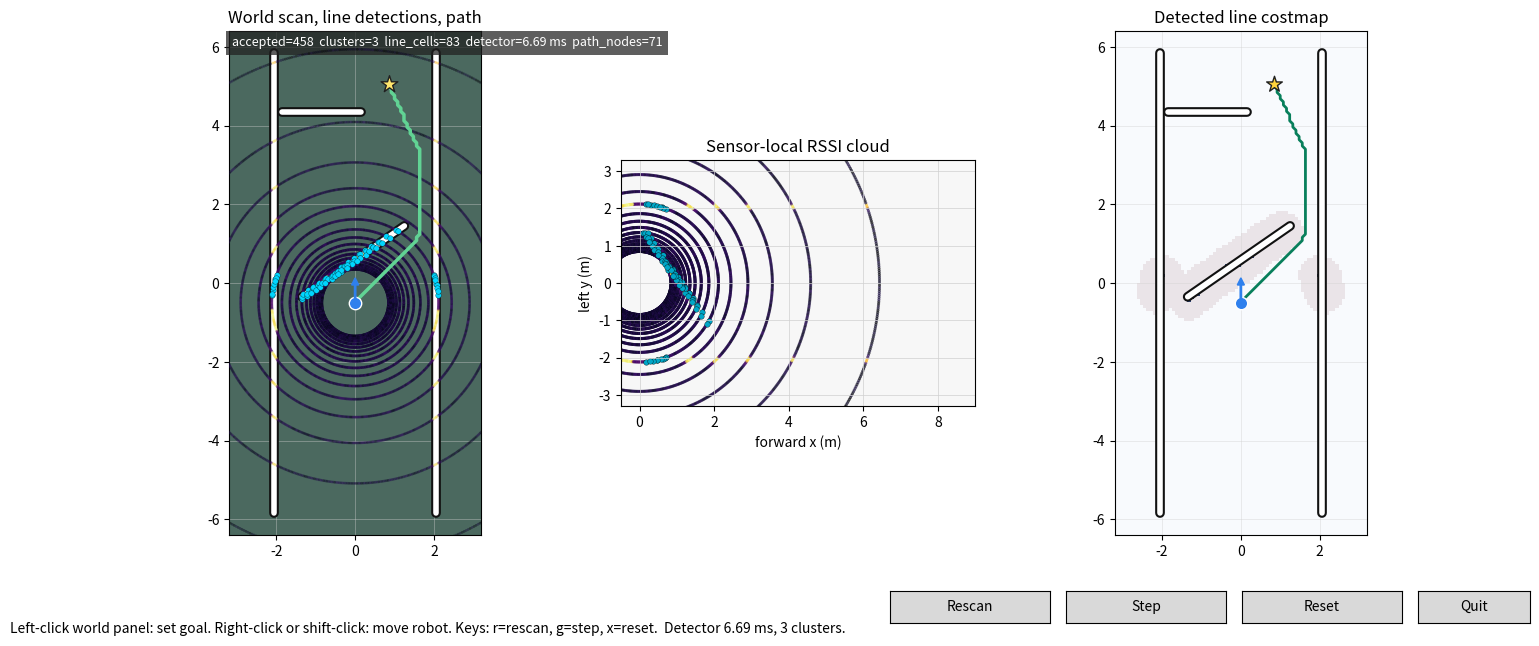

Source code (Python):
#!/usr/bin/env python3
"""Standalone LiDAR RSSI line-detection simulator.

This sim intentionally does not import or reuse the terrain/PCA LiDAR sim.
It models the narrow perception loop needed for white-tape line detection:

1. Generate layered SICK multiScan-style rays against a flat field.
2. Encode white tape as high RSSI returns in the simulated point cloud.
3. Detect tape using only point cloud fields: xyz, range, layer, echo,
   reflector and intensity.
4. Convert accepted line clusters into an avoidance costmap and plan a path.

Run:
    python lidar_line_sim.py
    python lidar_line_sim.py --benchmark --rays 11520
"""

from __future__ import annotations

import argparse
import heapq
import math
import sys
import time
from dataclasses import dataclass, fields
from pathlib import Path

import numpy as np


SENSOR_HEIGHT_M = 0.45
DEFAULT_RAYS = 11520
DEFAULT_MAX_RANGE_M = 9.0
DEFAULT_SEED = 7

FIELD_X_MIN = -3.2
FIELD_X_MAX = 3.2
FIELD_Y_MIN = -6.4
FIELD_Y_MAX = 6.4
GRID_RES_M = 0.08
ROBOT_RADIUS_M = 0.32
LINE_INFLATION_M = 0.50

# Lab RSSI model: white duct tape on grey rubber flooring. These are
# deliberately moderate RSSI values so robot tests do not depend on a
# retroreflective-tape response.
GREY_RUBBER_RSSI_BASE = 34.0
GREY_RUBBER_RSSI_RANGE_LOSS_PER_M = 1.25
GREY_RUBBER_RSSI_LAYER_BIAS = 0.35
GREY_RUBBER_RSSI_NOISE = 3.2
WHITE_DUCT_TAPE_RSSI_BOOST = 48.0
WHITE_DUCT_TAPE_RSSI_RANGE_LOSS_LOG = 1.5
WHITE_DUCT_TAPE_EDGE_BOOST = 7.0
WHITE_DUCT_TAPE_REFLECTOR_THRESHOLD = 130.0


@dataclass(frozen=True)
class TapeSegment:
    start: np.ndarray
    end: np.ndarray
    width_m: float = 0.12


@dataclass
class RobotPose:
    x: float
    y: float
    heading: float


@dataclass(frozen=True)
class World:
    tape_segments: tuple[TapeSegment, ...]


@dataclass(frozen=True)
class LidarScan:
    points_local: np.ndarray
    points_world: np.ndarray
    intensity: np.ndarray
    ranges: np.ndarray
    layers: np.ndarray
    echo: np.ndarray
    reflector: np.ndarray
    on_tape: np.ndarray
    tape_distance: np.ndarray
    tape_width: np.ndarray
    robot_pose: RobotPose


@dataclass(frozen=True)
class DetectorParams:
    range_min_m: float = 0.20
    range_max_m: float = 8.5
    base_min_x_m: float = -0.25
    base_max_x_m: float = 8.5
    base_max_abs_y_m: float = 3.1
    ground_z_m: float = -SENSOR_HEIGHT_M
    ground_z_tolerance_m: float = 0.09
    layer_min: int = -1
    layer_max: int = -1
    echo_filter: int = -1
    adaptive_range_bin_m: float = 0.50
    adaptive_stddev_multiplier: float = 1.55
    adaptive_min_delta: float = 7.0
    adaptive_min_samples: int = 16
    min_intensity: float = 42.0
    normalize_by_layer: bool = True
    use_reflector_boost: bool = True
    reflector_threshold_boost: float = 18.0
    cluster_link_distance_m: float = 0.30
    cluster_min_points: int = 4
    cluster_min_length_m: float = 0.34
    cluster_max_width_m: float = 0.28
    cluster_min_aspect_ratio: float = 2.1
    output_voxel_size_m: float = 0.08
    max_line_points: int = 8000


@dataclass(frozen=True)
class LoadedRobotConfig:
    path: Path
    params: DetectorParams
    base_z_offset_m: float


@dataclass(frozen=True)
class ClusterInfo:
    indices: np.ndarray
    length_m: float
    width_m: float
    aspect_ratio: float


@dataclass(frozen=True)
class DetectionResult:
    ground_mask: np.ndarray
    candidate_mask: np.ndarray
    accepted_mask: np.ndarray
    clusters: tuple[ClusterInfo, ...]
    line_points_local: np.ndarray
    line_points_world: np.ndarray
    elapsed_ms: float


@dataclass(frozen=True)
class GridSpec:
    xmin: float = FIELD_X_MIN
    xmax: float = FIELD_X_MAX
    ymin: float = FIELD_Y_MIN
    ymax: float = FIELD_Y_MAX
    res: float = GRID_RES_M

    @property
    def nx(self) -> int:
        return int(math.ceil((self.xmax - self.xmin) / self.res))

    @property
    def ny(self) -> int:
        return int(math.ceil((self.ymax - self.ymin) / self.res))

    def world_to_cell(self, xy: np.ndarray) -> tuple[np.ndarray, np.ndarray]:
        pts = np.asarray(xy, dtype=float)
        ix = np.floor((pts[..., 0] - self.xmin) / self.res).astype(int)
        iy = np.floor((pts[..., 1] - self.ymin) / self.res).astype(int)
        return ix, iy

    def cell_to_world(self, ix: int, iy: int) -> tuple[float, float]:
        x = self.xmin + (ix + 0.5) * self.res
        y = self.ymin + (iy + 0.5) * self.res
        return x, y

    def in_bounds(self, ix: int, iy: int) -> bool:
        return 0 <= ix < self.nx and 0 <= iy < self.ny


def default_world() -> World:
    """Competition-like white tape: side bounds and two keep-out line runs."""

    segments = (
        TapeSegment(np.array([-2.05, -5.85]), np.array([-2.05, 5.85])),
        TapeSegment(np.array([2.05, -5.85]), np.array([2.05, 5.85])),
        TapeSegment(np.array([-1.35, -0.35]), np.array([1.25, 1.45])),
        TapeSegment(np.array([-1.85, 4.35]), np.array([0.15, 4.35])),
    )
    return World(segments)


def default_robot() -> RobotPose:
    return RobotPose(0.0, -0.50, math.pi / 2.0)


def default_goal() -> np.ndarray:
    return np.array([0.85, 5.05], dtype=float)


def _parse_yaml_scalar(raw_value: str) -> object:
    value = raw_value.split("#", 1)[0].strip()
    if not value:
        return ""
    if (value.startswith('"') and value.endswith('"')) or (
            value.startswith("'") and value.endswith("'")):
        return value[1:-1]
    lowered = value.lower()
    if lowered in ("true", "false"):
        return lowered == "true"
    try:
        if any(ch in value for ch in (".", "e", "E")):
            return float(value)
        return int(value)
    except ValueError:
        return value


def _load_ros_parameters(path: Path) -> dict[str, object]:
    params: dict[str, object] = {}
    in_params = False
    param_indent: int | None = None

    for line in path.read_text(encoding="utf-8").splitlines():
        stripped = line.strip()
        if not stripped or stripped.startswith("#"):
            continue
        indent = len(line) - len(line.lstrip())
        if stripped == "ros__parameters:":
            in_params = True
            param_indent = None
            continue
        if not in_params:
            continue
        if param_indent is not None and indent < param_indent:
            break
        if ":" not in stripped:
            continue
        if param_indent is None:
            param_indent = indent
        key, raw_value = stripped.split(":", 1)
        if raw_value.strip():
            params[key.strip()] = _parse_yaml_scalar(raw_value)

    return params


def _coerce_param(value: object, default: object) -> object:
    if isinstance(default, bool):
        if isinstance(value, str):
            return value.lower() == "true"
        return bool(value)
    if isinstance(default, int) and not isinstance(default, bool):
        return int(value)
    if isinstance(default, float):
        return float(value)
    return value


def resolve_robot_config_path(value: str) -> Path:
    if value == "auto":
        candidates = (
            Path.home() / "code/git/AutoNavB/isaac_ros-dev/src/"
            "autonav_detection/config/lidar_line_detector.yaml",
            Path.home() / "code/git/AutoNav/isaac_ros-dev/src/"
            "autonav_detection/config/lidar_line_detector.yaml",
            Path.home() / "code/git/AutoNav_25-26/isaac_ros-dev/src/"
            "autonav_detection/config/lidar_line_detector.yaml",
        )
        for candidate in candidates:
            if candidate.exists():
                return candidate
        checked = "\n".join(f"  {candidate}" for candidate in candidates)
        raise FileNotFoundError(
            "Could not find robot lidar_line_detector.yaml. Checked:\n"
            f"{checked}")

    path = Path(value).expanduser()
    if not path.exists():
        raise FileNotFoundError(f"Robot config does not exist: {path}")
    return path


def load_robot_detector_config(path: Path) -> LoadedRobotConfig:
    raw_params = _load_ros_parameters(path)
    defaults = DetectorParams()
    values: dict[str, object] = {}
    for field in fields(DetectorParams):
        if field.name not in raw_params:
            continue
        default = getattr(defaults, field.name)
        values[field.name] = _coerce_param(raw_params[field.name], default)

    params = DetectorParams(**{field.name: values.get(
        field.name, getattr(defaults, field.name))
        for field in fields(DetectorParams)})

    # The C++ node gates ground_z after lidar_to_base. The sim point cloud is
    # generated in the LiDAR sensor frame, so translate z into the robot's
    # configured base-link ground height while keeping x/y unchanged.
    base_z_offset_m = params.ground_z_m + SENSOR_HEIGHT_M
    return LoadedRobotConfig(
        path=path,
        params=params,
        base_z_offset_m=base_z_offset_m,
    )


def generate_multiscan_rays(total_rays: int) -> tuple[np.ndarray, np.ndarray]:
    """Approximate SICK multiScan165 output as 16 downward layers."""

    layers = 16
    per_layer = max(1, int(math.ceil(total_rays / layers)))
    azimuths = np.linspace(-math.pi, math.pi, per_layer, endpoint=False)
    elevations = np.deg2rad(np.linspace(-28.0, -4.0, layers))

    ray_dirs: list[list[float]] = []
    ray_layers: list[int] = []
    for layer, elevation in enumerate(elevations):
        ce = math.cos(elevation)
        se = math.sin(elevation)
        for azimuth in azimuths:
            ray_dirs.append([ce * math.cos(azimuth),
                             ce * math.sin(azimuth),
                             se])
            ray_layers.append(layer)

    rays = np.asarray(ray_dirs[:total_rays], dtype=np.float32)
    layers_arr = np.asarray(ray_layers[:total_rays], dtype=np.int16)
    return rays, layers_arr


def rotate_local_to_world_xy(points_xy: np.ndarray,
                             pose: RobotPose) -> np.ndarray:
    pts = np.asarray(points_xy, dtype=float)
    c = math.cos(pose.heading)
    s = math.sin(pose.heading)
    out = np.empty_like(pts, dtype=float)
    out[..., 0] = pose.x + c * pts[..., 0] - s * pts[..., 1]
    out[..., 1] = pose.y + s * pts[..., 0] + c * pts[..., 1]
    return out


def distance_to_tape(points_xy: np.ndarray,
                     segments: tuple[TapeSegment, ...],
                     ) -> tuple[np.ndarray, np.ndarray, np.ndarray]:
    pts = np.asarray(points_xy, dtype=float)
    if pts.size == 0:
        empty_float = np.zeros((0,), dtype=float)
        empty_int = np.zeros((0,), dtype=int)
        return empty_float, empty_int, empty_float

    best_dist = np.full((pts.shape[0],), np.inf, dtype=float)
    best_idx = np.full((pts.shape[0],), -1, dtype=int)
    best_width = np.zeros((pts.shape[0],), dtype=float)

    for idx, seg in enumerate(segments):
        a = seg.start
        b = seg.end
        ab = b - a
        denom = float(np.dot(ab, ab))
        if denom <= 1e-12:
            proj = np.repeat(a[None, :], pts.shape[0], axis=0)
        else:
            t = np.clip(((pts - a) @ ab) / denom, 0.0, 1.0)
            proj = a + t[:, None] * ab
        dist = np.linalg.norm(pts - proj, axis=1)
        take = dist < best_dist
        best_dist[take] = dist[take]
        best_idx[take] = idx
        best_width[take] = seg.width_m

    return best_dist, best_idx, best_width


def deterministic_noise(points_xy: np.ndarray,
                        layers: np.ndarray,
                        scale: float,
                        seed: int = DEFAULT_SEED) -> np.ndarray:
    pts = np.asarray(points_xy, dtype=float)
    phase = (
        pts[:, 0] * 12.9898
        + pts[:, 1] * 78.233
        + layers * 37.719
        + seed * 19.191
    )
    raw = np.sin(phase) * 43758.5453
    frac = raw - np.floor(raw)
    return (frac - 0.5) * 2.0 * scale


def simulate_scan(world: World,
                  pose: RobotPose,
                  rays: int = DEFAULT_RAYS,
                  max_range_m: float = DEFAULT_MAX_RANGE_M,
                  seed: int = DEFAULT_SEED,
                  ) -> LidarScan:
    ray_dirs, ray_layers = generate_multiscan_rays(rays)
    dz = ray_dirs[:, 2]
    valid_down = dz < -0.015
    ranges = np.full((ray_dirs.shape[0],), np.inf, dtype=float)
    ranges[valid_down] = -SENSOR_HEIGHT_M / dz[valid_down]
    hit = np.isfinite(ranges) & (ranges <= max_range_m)

    ray_dirs = ray_dirs[hit]
    ray_layers = ray_layers[hit]
    ranges = ranges[hit]
    points_local = ray_dirs.astype(float) * ranges[:, None]

    points_world_xy = rotate_local_to_world_xy(points_local[:, :2], pose)
    points_world = np.column_stack([
        points_world_xy[:, 0],
        points_world_xy[:, 1],
        np.zeros((points_world_xy.shape[0],), dtype=float),
    ])

    tape_dist, _tape_idx, tape_width = distance_to_tape(
        points_world_xy, world.tape_segments)
    on_tape = tape_dist <= (tape_width * 0.5)

    range_loss = GREY_RUBBER_RSSI_RANGE_LOSS_PER_M * ranges
    layer_bias = GREY_RUBBER_RSSI_LAYER_BIAS * (
        ray_layers.astype(float) - 7.5)
    base = GREY_RUBBER_RSSI_BASE - range_loss + layer_bias
    noise = deterministic_noise(points_world_xy, ray_layers,
                                scale=GREY_RUBBER_RSSI_NOISE,
                                seed=seed)
    tape_boost = np.where(
        on_tape,
        WHITE_DUCT_TAPE_RSSI_BOOST
        - WHITE_DUCT_TAPE_RSSI_RANGE_LOSS_LOG * np.log1p(ranges),
        0.0,
    )
    shoulder = np.clip(1.0 - (tape_dist - tape_width * 0.5) / 0.10, 0.0, 1.0)
    edge_boost = np.where(~on_tape, WHITE_DUCT_TAPE_EDGE_BOOST * shoulder, 0.0)
    intensity = np.clip(base + noise + tape_boost + edge_boost, 0.0, 255.0)

    echo = np.zeros((points_local.shape[0],), dtype=np.int8)
    reflector = intensity >= WHITE_DUCT_TAPE_REFLECTOR_THRESHOLD
    return LidarScan(
        points_local=points_local.astype(np.float32),
        points_world=points_world.astype(np.float32),
        intensity=intensity.astype(np.float32),
        ranges=ranges.astype(np.float32),
        layers=ray_layers.astype(np.int16),
        echo=echo,
        reflector=reflector,
        on_tape=on_tape,
        tape_distance=tape_dist.astype(np.float32),
        tape_width=tape_width.astype(np.float32),
        robot_pose=pose,
    )


def _adaptive_intensity_candidates(scan: LidarScan,
                                   ground_mask: np.ndarray,
                                   params: DetectorParams) -> np.ndarray:
    candidate = np.zeros(scan.intensity.shape, dtype=bool)
    ground_idx = np.flatnonzero(ground_mask)
    if ground_idx.size == 0:
        return candidate

    ground_intensity = scan.intensity[ground_idx]
    global_mean = float(np.mean(ground_intensity))
    global_std = float(np.std(ground_intensity))
    global_threshold = max(
        params.min_intensity,
        global_mean + max(params.adaptive_min_delta,
                          params.adaptive_stddev_multiplier * global_std),
    )

    bins = np.floor(
        scan.ranges[ground_idx] / params.adaptive_range_bin_m).astype(int)
    layer_bins = (
        scan.layers[ground_idx].astype(int)
        if params.normalize_by_layer else np.zeros_like(bins)
    )
    keys = layer_bins * 10000 + bins

    for key in np.unique(keys):
        idx = ground_idx[keys == key]
        if idx.size >= params.adaptive_min_samples:
            vals = scan.intensity[idx]
            mean = float(np.mean(vals))
            std = float(np.std(vals))
            threshold = mean + max(params.adaptive_min_delta,
                                   params.adaptive_stddev_multiplier * std)
            threshold = max(params.min_intensity, threshold)
        else:
            threshold = global_threshold

        local_thresholds = np.full((idx.size,), threshold, dtype=float)
        if params.use_reflector_boost:
            local_thresholds = np.where(
                scan.reflector[idx],
                local_thresholds - params.reflector_threshold_boost,
                local_thresholds,
            )
        candidate[idx] = scan.intensity[idx] >= local_thresholds

    return candidate


def _cluster_points(points_xy: np.ndarray, eps: float) -> list[np.ndarray]:
    if points_xy.shape[0] == 0:
        return []

    inv = 1.0 / eps
    cells = np.floor(points_xy * inv).astype(int)
    cell_map: dict[tuple[int, int], list[int]] = {}
    for idx, cell in enumerate(cells):
        key = (int(cell[0]), int(cell[1]))
        cell_map.setdefault(key, []).append(idx)

    visited = np.zeros((points_xy.shape[0],), dtype=bool)
    clusters: list[np.ndarray] = []

    for seed in range(points_xy.shape[0]):
        if visited[seed]:
            continue
        visited[seed] = True
        queue = [seed]
        cluster: list[int] = []

        while queue:
            cur = queue.pop()
            cluster.append(cur)
            cx, cy = cells[cur]
            for dx in (-1, 0, 1):
                for dy in (-1, 0, 1):
                    for nxt in cell_map.get((int(cx + dx), int(cy + dy)), []):
                        if visited[nxt]:
                            continue
                        if np.linalg.norm(points_xy[nxt] - points_xy[cur]) <= eps:
                            visited[nxt] = True
                            queue.append(nxt)

        clusters.append(np.asarray(cluster, dtype=int))

    return clusters


def _shape_filter_cluster(points_xy: np.ndarray,
                          indices: np.ndarray,
                          params: DetectorParams) -> ClusterInfo | None:
    if indices.size < params.cluster_min_points:
        return None

    pts = points_xy[indices]
    centered = pts - np.mean(pts, axis=0)
    if centered.shape[0] < 2:
        return None

    cov = np.cov(centered, rowvar=False)
    eigvals, eigvecs = np.linalg.eigh(cov)
    order = np.argsort(eigvals)[::-1]
    axes = eigvecs[:, order]
    projected = centered @ axes
    length = float(np.max(projected[:, 0]) - np.min(projected[:, 0]))
    width = float(np.max(projected[:, 1]) - np.min(projected[:, 1]))
    aspect = length / max(width, 0.01)

    if length < params.cluster_min_length_m:
        return None
    if width > params.cluster_max_width_m:
        return None
    if aspect < params.cluster_min_aspect_ratio:
        return None

    return ClusterInfo(
        indices=indices,
        length_m=length,
        width_m=width,
        aspect_ratio=aspect,
    )


def detect_lidar_lines(scan: LidarScan,
                       params: DetectorParams | None = None,
                       base_z_offset_m: float = 0.0,
                       ) -> DetectionResult:
    params = params or DetectorParams()
    start = time.perf_counter()

    local = scan.points_local
    base = local.copy()
    if abs(base_z_offset_m) > 1e-9:
        base[:, 2] += base_z_offset_m

    layer_ok = np.ones(scan.layers.shape, dtype=bool)
    if params.layer_min >= 0:
        layer_ok &= scan.layers >= params.layer_min
    if params.layer_max >= 0:
        layer_ok &= scan.layers <= params.layer_max

    echo_ok = np.ones(scan.echo.shape, dtype=bool)
    if params.echo_filter >= 0:
        echo_ok &= scan.echo == params.echo_filter

    ground_mask = (
        (scan.ranges >= params.range_min_m)
        & (scan.ranges <= params.range_max_m)
        & (base[:, 0] >= params.base_min_x_m)
        & (base[:, 0] <= params.base_max_x_m)
        & (np.abs(base[:, 1]) <= params.base_max_abs_y_m)
        & (np.abs(base[:, 2] - params.ground_z_m)
           <= params.ground_z_tolerance_m)
        & layer_ok
        & echo_ok
    )

    candidate_mask = _adaptive_intensity_candidates(scan, ground_mask, params)
    candidate_idx = np.flatnonzero(candidate_mask)
    candidate_xy = base[candidate_idx, :2]
    clusters = _cluster_points(candidate_xy, params.cluster_link_distance_m)

    accepted_mask = np.zeros(scan.intensity.shape, dtype=bool)
    accepted_clusters: list[ClusterInfo] = []
    output_indices: list[int] = []
    seen_output_cells: set[tuple[int, int]] = set()
    for cluster_local_idx in clusters:
        info = _shape_filter_cluster(candidate_xy, cluster_local_idx, params)
        if info is None:
            continue
        original_indices = candidate_idx[info.indices]
        accepted_mask[original_indices] = True
        accepted_clusters.append(
            ClusterInfo(
                indices=original_indices,
                length_m=info.length_m,
                width_m=info.width_m,
                aspect_ratio=info.aspect_ratio,
            )
        )
        for original_idx in original_indices:
            target = scan.points_world[original_idx]
            qx = int(round(float(target[0]) / params.output_voxel_size_m))
            qy = int(round(float(target[1]) / params.output_voxel_size_m))
            key = (qx, qy)
            if key in seen_output_cells:
                continue
            seen_output_cells.add(key)
            output_indices.append(int(original_idx))
            if len(output_indices) >= params.max_line_points:
                break
        if len(output_indices) >= params.max_line_points:
            break

    output_idx = np.asarray(output_indices, dtype=int)

    elapsed_ms = (time.perf_counter() - start) * 1000.0
    return DetectionResult(
        ground_mask=ground_mask,
        candidate_mask=candidate_mask,
        accepted_mask=accepted_mask,
        clusters=tuple(accepted_clusters),
        line_points_local=scan.points_local[output_idx],
        line_points_world=scan.points_world[output_idx],
        elapsed_ms=elapsed_ms,
    )


def mark_points_on_grid(points_xy: np.ndarray, spec: GridSpec) -> np.ndarray:
    grid = np.zeros((spec.ny, spec.nx), dtype=bool)
    if points_xy.size == 0:
        return grid
    ix, iy = spec.world_to_cell(points_xy)
    valid = (ix >= 0) & (ix < spec.nx) & (iy >= 0) & (iy < spec.ny)
    grid[iy[valid], ix[valid]] = True
    return grid


def mark_detection_on_grid(scan: LidarScan,
                           detection: DetectionResult,
                           spec: GridSpec) -> np.ndarray:
    """Rasterize accepted clusters into continuous costmap line cells."""

    grid = mark_points_on_grid(detection.line_points_world[:, :2], spec)
    for cluster in detection.clusters:
        pts = scan.points_world[cluster.indices, :2].astype(float)
        if pts.shape[0] < 2:
            continue
        center = np.mean(pts, axis=0)
        centered = pts - center
        cov = np.cov(centered, rowvar=False)
        eigvals, eigvecs = np.linalg.eigh(cov)
        axis = eigvecs[:, int(np.argmax(eigvals))]
        projected = centered @ axis
        lo = float(np.min(projected))
        hi = float(np.max(projected))
        if hi - lo < spec.res:
            continue

        samples = max(2, int(math.ceil((hi - lo) / (spec.res * 0.5))))
        ts = np.linspace(lo, hi, samples)
        line_pts = center + ts[:, None] * axis[None, :]
        grid |= mark_points_on_grid(line_pts, spec)

    return grid


def inflate_grid(grid: np.ndarray,
                 radius_m: float,
                 res_m: float = GRID_RES_M) -> np.ndarray:
    radius_cells = int(math.ceil(radius_m / res_m))
    if radius_cells <= 0 or not np.any(grid):
        return grid.copy()

    ys, xs = np.nonzero(grid)
    inflated = grid.copy()
    offsets: list[tuple[int, int]] = []
    for dy in range(-radius_cells, radius_cells + 1):
        for dx in range(-radius_cells, radius_cells + 1):
            if math.hypot(dx, dy) * res_m <= radius_m:
                offsets.append((dy, dx))

    for dy, dx in offsets:
        ny = ys + dy
        nx = xs + dx
        valid = (
            (ny >= 0) & (ny < grid.shape[0])
            & (nx >= 0) & (nx < grid.shape[1])
        )
        inflated[ny[valid], nx[valid]] = True
    return inflated


def astar(blocked: np.ndarray,
          spec: GridSpec,
          start_xy: np.ndarray,
          goal_xy: np.ndarray) -> list[tuple[float, float]]:
    start_ix, start_iy = spec.world_to_cell(np.asarray(start_xy)[None, :])
    goal_ix, goal_iy = spec.world_to_cell(np.asarray(goal_xy)[None, :])
    start = (int(start_ix[0]), int(start_iy[0]))
    goal = (int(goal_ix[0]), int(goal_iy[0]))

    if not spec.in_bounds(*start) or not spec.in_bounds(*goal):
        return []

    blocked_work = blocked.copy()
    for cell in (start, goal):
        cx, cy = cell
        for dy in range(-2, 3):
            for dx in range(-2, 3):
                nx = cx + dx
                ny = cy + dy
                if spec.in_bounds(nx, ny):
                    blocked_work[ny, nx] = False

    neighbors = (
        (-1, -1, math.sqrt(2.0)), (0, -1, 1.0), (1, -1, math.sqrt(2.0)),
        (-1, 0, 1.0), (1, 0, 1.0),
        (-1, 1, math.sqrt(2.0)), (0, 1, 1.0), (1, 1, math.sqrt(2.0)),
    )

    def heuristic(cell: tuple[int, int]) -> float:
        return math.hypot(cell[0] - goal[0], cell[1] - goal[1])

    open_heap: list[tuple[float, tuple[int, int]]] = [(heuristic(start), start)]
    g_score = {start: 0.0}
    came_from: dict[tuple[int, int], tuple[int, int]] = {}
    closed: set[tuple[int, int]] = set()

    while open_heap:
        _priority, current = heapq.heappop(open_heap)
        if current in closed:
            continue
        if current == goal:
            cells = [current]
            while current in came_from:
                current = came_from[current]
                cells.append(current)
            cells.reverse()
            return [spec.cell_to_world(ix, iy) for ix, iy in cells]

        closed.add(current)
        cx, cy = current
        for dx, dy, step_cost in neighbors:
            nx = cx + dx
            ny = cy + dy
            nxt = (nx, ny)
            if not spec.in_bounds(nx, ny):
                continue
            if blocked_work[ny, nx]:
                continue
            new_cost = g_score[current] + step_cost
            if new_cost >= g_score.get(nxt, float("inf")):
                continue
            came_from[nxt] = current
            g_score[nxt] = new_cost
            heapq.heappush(open_heap, (new_cost + heuristic(nxt), nxt))

    return []


class LidarLineSimulation:
    def __init__(self,
                 rays: int = DEFAULT_RAYS,
                 seed: int = DEFAULT_SEED,
                 max_range_m: float = DEFAULT_MAX_RANGE_M,
                 detector_params: DetectorParams | None = None,
                 base_z_offset_m: float = 0.0,
                 detector_label: str = "sim defaults"):
        self.rays = rays
        self.seed = seed
        self.max_range_m = max_range_m
        self.world = default_world()
        self.grid_spec = GridSpec()
        self.detector_params = (
            detector_params or DetectorParams(range_max_m=max_range_m - 0.5)
        )
        self.base_z_offset_m = base_z_offset_m
        self.detector_label = detector_label
        self.robot = default_robot()
        self.goal = default_goal()
        self.line_memory = np.zeros(
            (self.grid_spec.ny, self.grid_spec.nx), dtype=bool)
        self.last_scan: LidarScan | None = None
        self.last_detection: DetectionResult | None = None
        self.last_inflated = self.line_memory.copy()
        self.path: list[tuple[float, float]] = []

    def reset(self) -> None:
        self.robot = default_robot()
        self.goal = default_goal()
        self.line_memory[:, :] = False
        self.last_scan = None
        self.last_detection = None
        self.last_inflated = self.line_memory.copy()
        self.path = []

    def run_cycle(self, clear_memory: bool = False) -> DetectionResult:
        if clear_memory:
            self.line_memory[:, :] = False
        scan = simulate_scan(
            self.world,
            self.robot,
            rays=self.rays,
            max_range_m=self.max_range_m,
            seed=self.seed,
        )
        detection = detect_lidar_lines(
            scan,
            self.detector_params,
            base_z_offset_m=self.base_z_offset_m,
        )
        cells = mark_detection_on_grid(scan, detection, self.grid_spec)
        self.line_memory |= cells
        self.last_inflated = inflate_grid(
            self.line_memory, LINE_INFLATION_M, self.grid_spec.res)
        self.path = astar(
            self.last_inflated,
            self.grid_spec,
            np.array([self.robot.x, self.robot.y]),
            self.goal,
        )
        self.last_scan = scan
        self.last_detection = detection
        return detection

    def step_robot(self, distance_m: float = 0.35) -> None:
        if len(self.path) < 2:
            self.run_cycle()
            if len(self.path) < 2:
                return

        remaining = distance_m
        current = np.array([self.robot.x, self.robot.y], dtype=float)
        path_pts = [np.asarray(p, dtype=float) for p in self.path[1:]]
        target = path_pts[-1]

        for point in path_pts:
            delta = point - current
            dist = float(np.linalg.norm(delta))
            if dist < 1e-6:
                current = point
                continue
            if dist >= remaining:
                target = current + delta / dist * remaining
                break
            current = point
            remaining -= dist

        delta = target - np.array([self.robot.x, self.robot.y], dtype=float)
        if np.linalg.norm(delta) > 1e-6:
            self.robot.heading = math.atan2(delta[1], delta[0])
        self.robot.x = float(target[0])
        self.robot.y = float(target[1])
        self.run_cycle()


def path_min_tape_distance(path: list[tuple[float, float]],
                           world: World) -> float:
    if not path:
        return 0.0
    pts = np.asarray(path, dtype=float)
    dist, _idx, width = distance_to_tape(pts, world.tape_segments)
    clearance = dist - width * 0.5
    return float(np.min(clearance)) if clearance.size else 0.0


def configure_sim_detector(sim: LidarLineSimulation,
                           robot_config_value: str) -> None:
    if not robot_config_value:
        return
    config_path = resolve_robot_config_path(robot_config_value)
    loaded = load_robot_detector_config(config_path)
    sim.detector_params = loaded.params
    sim.base_z_offset_m = loaded.base_z_offset_m
    sim.detector_label = f"robot config: {loaded.path}"


def run_benchmark(args: argparse.Namespace) -> int:
    sim = LidarLineSimulation(
        rays=args.rays,
        seed=args.seed,
        max_range_m=args.max_range,
    )
    configure_sim_detector(sim, args.robot_config)
    scan_poses = (
        RobotPose(0.0, -5.05, math.pi / 2.0),
        RobotPose(0.0, -3.0, math.pi / 2.0),
        RobotPose(0.25, -1.0, math.pi / 2.0),
        RobotPose(0.2, 0.0, math.pi / 2.0),
        RobotPose(0.6, 1.2, math.pi / 2.0),
        RobotPose(0.8, 3.1, math.pi / 2.0),
    )

    tape_points = 0
    accepted_on_tape = 0
    accepted_near_tape = 0
    accepted_total = 0
    false_positive = 0
    timings: list[float] = []
    cluster_count = 0

    for pose in scan_poses:
        sim.robot = RobotPose(pose.x, pose.y, pose.heading)
        detection = sim.run_cycle(clear_memory=False)
        scan = sim.last_scan
        if scan is None:
            continue

        near_tape = scan.tape_distance <= (scan.tape_width * 0.5 + 0.07)
        in_gate_tape = detection.ground_mask & scan.on_tape
        accepted = detection.accepted_mask

        tape_points += int(np.count_nonzero(in_gate_tape))
        accepted_on_tape += int(np.count_nonzero(accepted & scan.on_tape))
        accepted_near_tape += int(np.count_nonzero(accepted & near_tape))
        accepted_total += int(np.count_nonzero(accepted))
        false_positive += int(np.count_nonzero(accepted & ~near_tape))
        timings.append(detection.elapsed_ms)
        cluster_count += len(detection.clusters)

    sim.robot = RobotPose(0.0, -5.05, math.pi / 2.0)
    sim.path = astar(
        sim.last_inflated,
        sim.grid_spec,
        np.array([sim.robot.x, sim.robot.y]),
        sim.goal,
    )
    clearance = path_min_tape_distance(sim.path, sim.world)
    recall = accepted_on_tape / max(1, tape_points)
    precision = accepted_near_tape / max(1, accepted_total)
    max_ms = max(timings) if timings else float("inf")
    avg_ms = sum(timings) / max(1, len(timings))
    line_cells = int(np.count_nonzero(sim.line_memory))
    path_ok = bool(sim.path) and clearance > 0.08

    passed = (
        tape_points >= 80
        and line_cells >= 40
        and cluster_count >= 4
        and recall >= 0.55
        and precision >= 0.80
        and max_ms <= 60.0
        and path_ok
    )

    print("LiDAR line benchmark")
    print(f"  detector:         {sim.detector_label}")
    print(f"  base z offset:    {sim.base_z_offset_m:.3f} m")
    print(f"  rays:             {args.rays}")
    print(f"  scan poses:       {len(scan_poses)}")
    print(f"  tape points:      {tape_points}")
    print(f"  accepted points:  {accepted_total}")
    print(f"  false positives:  {false_positive}")
    print(f"  recall:           {recall:.3f}")
    print(f"  precision:        {precision:.3f}")
    print(f"  clusters:         {cluster_count}")
    print(f"  line cells:       {line_cells}")
    print(f"  detector avg/max: {avg_ms:.2f} ms / {max_ms:.2f} ms")
    print(f"  path nodes:       {len(sim.path)}")
    print(f"  min clearance:    {clearance:.2f} m")
    print(f"  result:           {'PASS' if passed else 'FAIL'}")

    if args.save:
        render_snapshot(sim, Path(args.save), show=False)
        print(f"  snapshot:         {args.save}")

    return 0 if passed else 1


def _plot_tape(ax, world: World) -> None:
    for seg in world.tape_segments:
        xs = [seg.start[0], seg.end[0]]
        ys = [seg.start[1], seg.end[1]]
        ax.plot(xs, ys, color="#111111", linewidth=7,
                solid_capstyle="round", zorder=2)
        ax.plot(xs, ys, color="white", linewidth=4,
                solid_capstyle="round", zorder=3)


def _draw_robot(ax, pose: RobotPose) -> None:
    ax.scatter([pose.x], [pose.y], s=80, color="#2f80ed",
               edgecolor="white", zorder=8)
    ax.arrow(
        pose.x,
        pose.y,
        0.45 * math.cos(pose.heading),
        0.45 * math.sin(pose.heading),
        width=0.035,
        head_width=0.18,
        head_length=0.18,
        color="#2f80ed",
        zorder=9,
    )


def _style_world_axis(ax, title: str) -> None:
    ax.set_title(title)
    ax.set_xlim(FIELD_X_MIN, FIELD_X_MAX)
    ax.set_ylim(FIELD_Y_MIN, FIELD_Y_MAX)
    ax.set_aspect("equal", adjustable="box")
    ax.grid(True, color="#d0d0d0", linewidth=0.5, alpha=0.55)


def draw_snapshot(sim: LidarLineSimulation, axes: np.ndarray) -> None:
    if sim.last_scan is None or sim.last_detection is None:
        sim.run_cycle()

    scan = sim.last_scan
    detection = sim.last_detection
    assert scan is not None
    assert detection is not None

    ax_world, ax_rssi, ax_cost = axes
    for ax in axes:
        ax.clear()

    ax_world.set_facecolor("#4b695f")
    _plot_tape(ax_world, sim.world)
    ax_world.scatter(
        scan.points_world[:, 0],
        scan.points_world[:, 1],
        c=scan.intensity,
        cmap="inferno",
        s=4,
        alpha=0.45,
        linewidths=0,
        zorder=4,
    )
    if detection.line_points_world.size:
        ax_world.scatter(
            detection.line_points_world[:, 0],
            detection.line_points_world[:, 1],
            s=16,
            color="#00d6ff",
            edgecolor="#002a30",
            linewidth=0.25,
            zorder=6,
        )
    if sim.path:
        path = np.asarray(sim.path)
        ax_world.plot(path[:, 0], path[:, 1], color="#61d394",
                      linewidth=2.5, zorder=7)
    ax_world.scatter([sim.goal[0]], [sim.goal[1]], marker="*",
                     s=160, color="#ffe66d", edgecolor="#202020", zorder=8)
    _draw_robot(ax_world, sim.robot)
    _style_world_axis(ax_world, "World scan, line detections, path")

    ax_rssi.set_facecolor("#f7f7f7")
    ax_rssi.scatter(
        scan.points_local[:, 0],
        scan.points_local[:, 1],
        c=scan.intensity,
        cmap="inferno",
        s=5,
        linewidths=0,
        alpha=0.65,
    )
    if detection.line_points_local.size:
        ax_rssi.scatter(
            detection.line_points_local[:, 0],
            detection.line_points_local[:, 1],
            s=16,
            color="#00a7c8",
            edgecolor="black",
            linewidth=0.25,
        )
    ax_rssi.set_title("Sensor-local RSSI cloud")
    ax_rssi.set_xlabel("forward x (m)")
    ax_rssi.set_ylabel("left y (m)")
    ax_rssi.set_xlim(-0.5, sim.max_range_m)
    ax_rssi.set_ylim(-3.3, 3.3)
    ax_rssi.set_aspect("equal", adjustable="box")
    ax_rssi.grid(True, color="#d0d0d0", linewidth=0.5)

    extent = (sim.grid_spec.xmin, sim.grid_spec.xmax,
              sim.grid_spec.ymin, sim.grid_spec.ymax)
    ax_cost.imshow(sim.last_inflated, origin="lower", extent=extent,
                   cmap="Reds", alpha=0.45, interpolation="nearest")
    ax_cost.imshow(sim.line_memory, origin="lower", extent=extent,
                   cmap="Blues", alpha=0.80, interpolation="nearest")
    _plot_tape(ax_cost, sim.world)
    if sim.path:
        path = np.asarray(sim.path)
        ax_cost.plot(path[:, 0], path[:, 1], color="#087f5b",
                     linewidth=2.0, zorder=7)
    ax_cost.scatter([sim.goal[0]], [sim.goal[1]], marker="*",
                    s=140, color="#ffd43b", edgecolor="#202020", zorder=8)
    _draw_robot(ax_cost, sim.robot)
    _style_world_axis(ax_cost, "Detected line costmap")

    summary = (
        f"accepted={np.count_nonzero(detection.accepted_mask)}  "
        f"clusters={len(detection.clusters)}  "
        f"line_cells={np.count_nonzero(sim.line_memory)}  "
        f"detector={detection.elapsed_ms:.2f} ms  "
        f"path_nodes={len(sim.path)}"
    )
    ax_world.text(
        0.01,
        0.99,
        summary,
        transform=ax_world.transAxes,
        va="top",
        ha="left",
        fontsize=9,
        color="white",
        bbox=dict(facecolor="#202020", alpha=0.72, edgecolor="none", pad=4),
    )


def render_snapshot(sim: LidarLineSimulation,
                    path: Path | None = None,
                    show: bool = True) -> None:
    import matplotlib.pyplot as plt

    if sim.last_scan is None:
        sim.run_cycle()
    fig, axes = plt.subplots(1, 3, figsize=(16, 6), constrained_layout=True)
    draw_snapshot(sim, axes)
    if path is not None:
        path.parent.mkdir(parents=True, exist_ok=True)
        fig.savefig(path, dpi=160)
    if show:
        plt.show()
    else:
        plt.close(fig)


class LidarLineGui:
    def __init__(self, sim: LidarLineSimulation):
        import matplotlib.pyplot as plt
        from matplotlib.widgets import Button

        self.sim = sim
        self.plt = plt
        self.fig, self.axes = plt.subplots(
            1, 3, figsize=(16, 7), constrained_layout=False)
        self.fig.subplots_adjust(bottom=0.16, wspace=0.25)
        self.status = self.fig.text(0.02, 0.02, "", fontsize=10)

        ax_rescan = self.fig.add_axes([0.57, 0.035, 0.10, 0.045])
        ax_step = self.fig.add_axes([0.68, 0.035, 0.10, 0.045])
        ax_reset = self.fig.add_axes([0.79, 0.035, 0.10, 0.045])
        ax_quit = self.fig.add_axes([0.90, 0.035, 0.07, 0.045])

        self.rescan_button = Button(ax_rescan, "Rescan")
        self.step_button = Button(ax_step, "Step")
        self.reset_button = Button(ax_reset, "Reset")
        self.quit_button = Button(ax_quit, "Quit")

        self.rescan_button.on_clicked(self._on_rescan)
        self.step_button.on_clicked(self._on_step)
        self.reset_button.on_clicked(self._on_reset)
        self.quit_button.on_clicked(lambda _event: plt.close(self.fig))

        self.fig.canvas.mpl_connect("button_press_event", self._on_click)
        self.fig.canvas.mpl_connect("key_press_event", self._on_key)

    def show(self) -> None:
        self.sim.run_cycle(clear_memory=True)
        self._redraw()
        self.plt.show()

    def _redraw(self) -> None:
        draw_snapshot(self.sim, self.axes)
        det = self.sim.last_detection
        msg = (
            "Left-click world panel: set goal. "
            "Right-click or shift-click: move robot. "
            "Keys: r=rescan, g=step, x=reset."
        )
        if det is not None:
            msg += (
                f"  Detector {det.elapsed_ms:.2f} ms, "
                f"{len(det.clusters)} clusters."
            )
        self.status.set_text(msg)
        self.fig.canvas.draw_idle()

    def _on_rescan(self, _event=None) -> None:
        self.sim.run_cycle(clear_memory=False)
        self._redraw()

    def _on_step(self, _event=None) -> None:
        self.sim.step_robot()
        self._redraw()

    def _on_reset(self, _event=None) -> None:
        self.sim.reset()
        self.sim.run_cycle(clear_memory=True)
        self._redraw()

    def _on_click(self, event) -> None:
        if event.inaxes is not self.axes[0]:
            return
        if event.xdata is None or event.ydata is None:
            return

        move_robot = event.button == 3 or event.key == "shift"
        if move_robot:
            old = np.array([self.sim.robot.x, self.sim.robot.y], dtype=float)
            new = np.array([event.xdata, event.ydata], dtype=float)
            delta = new - old
            if np.linalg.norm(delta) > 1e-6:
                self.sim.robot.heading = math.atan2(delta[1], delta[0])
            self.sim.robot.x = float(event.xdata)
            self.sim.robot.y = float(event.ydata)
            self.sim.line_memory[:, :] = False
        else:
            self.sim.goal = np.array([event.xdata, event.ydata], dtype=float)
        self.sim.run_cycle(clear_memory=move_robot)
        self._redraw()

    def _on_key(self, event) -> None:
        if event.key == "r":
            self._on_rescan()
        elif event.key == "g":
            self._on_step()
        elif event.key == "x":
            self._on_reset()


def parse_args(argv: list[str]) -> argparse.Namespace:
    parser = argparse.ArgumentParser(
        description="Standalone RSSI LiDAR line-detection simulator")
    parser.add_argument("--rays", type=int, default=DEFAULT_RAYS,
                        help="Total simulated rays per scan")
    parser.add_argument("--max-range", type=float,
                        default=DEFAULT_MAX_RANGE_M,
                        help="Maximum LiDAR range in meters")
    parser.add_argument("--seed", type=int, default=DEFAULT_SEED,
                        help="Deterministic scenario seed")
    parser.add_argument("--benchmark", action="store_true",
                        help="Run the detector/path benchmark and exit")
    parser.add_argument("--robot-config", nargs="?", const="auto", default="",
                        metavar="PATH",
                        help=("Load robot lidar_line_detector.yaml. Use "
                              "'auto' or omit PATH to search ~/code/git."))
    parser.add_argument("--robot-benchmark", action="store_true",
                        help="Run benchmark with --robot-config auto")
    parser.add_argument("--save", type=str, default="",
                        help="Save a PNG snapshot to this path")
    parser.add_argument("--no-gui", action="store_true",
                        help="Run one scan and print metrics without showing UI")
    return parser.parse_args(argv)


def main(argv: list[str] | None = None) -> int:
    args = parse_args(sys.argv[1:] if argv is None else argv)
    if args.robot_benchmark:
        args.benchmark = True
        if not args.robot_config:
            args.robot_config = "auto"

    if args.benchmark:
        return run_benchmark(args)

    sim = LidarLineSimulation(
        rays=args.rays,
        seed=args.seed,
        max_range_m=args.max_range,
    )
    configure_sim_detector(sim, args.robot_config)
    sim.run_cycle(clear_memory=True)

    if args.no_gui:
        det = sim.last_detection
        assert det is not None
        print("LiDAR line single scan")
        print(f"  detector:         {sim.detector_label}")
        print(f"  base z offset:    {sim.base_z_offset_m:.3f} m")
        print(f"  rays:             {args.rays}")
        print(f"  accepted points:  {np.count_nonzero(det.accepted_mask)}")
        print(f"  clusters:         {len(det.clusters)}")
        print(f"  line cells:       {np.count_nonzero(sim.line_memory)}")
        print(f"  detector:         {det.elapsed_ms:.2f} ms")
        print(f"  path nodes:       {len(sim.path)}")
        if args.save:
            render_snapshot(sim, Path(args.save), show=False)
            print(f"  snapshot:         {args.save}")
        return 0

    if args.save:
        render_snapshot(sim, Path(args.save), show=False)

    gui = LidarLineGui(sim)
    gui.show()
    return 0


if __name__ == "__main__":
    raise SystemExit(main())
